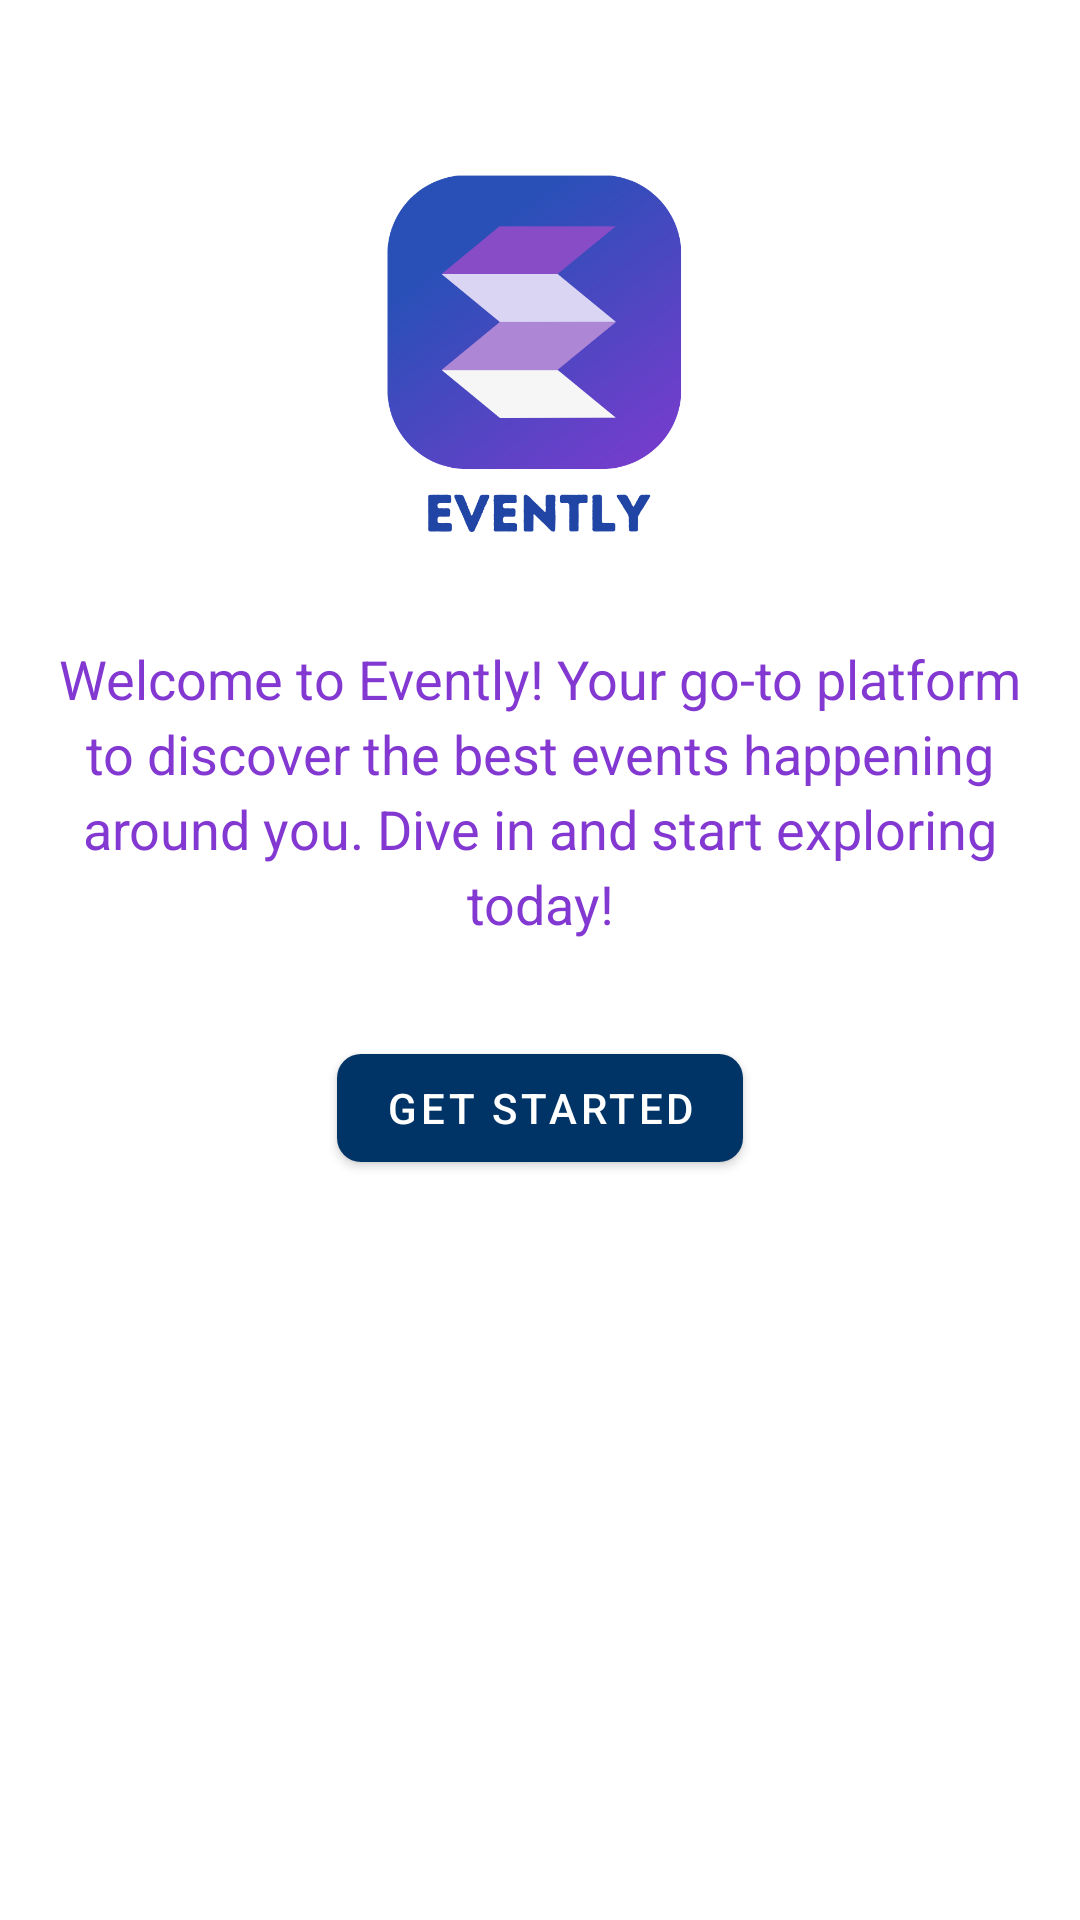

Reconstruct the res/layout file that produces this screen, plus the resources it refers to.
<!-- AndroidManifest.xml: application theme AppTheme -->
<!-- res/layout/activity_visitor_home.xml -->
<androidx.constraintlayout.widget.ConstraintLayout
    xmlns:android="http://schemas.android.com/apk/res/android"
    xmlns:app="http://schemas.android.com/apk/res-auto"
    android:layout_width="match_parent"
    android:layout_height="match_parent"
    android:background="@color/white"
    android:padding="16dp">

    
    <ImageView
        android:id="@+id/app_logo"
        android:layout_width="150dp"
        android:layout_height="150dp"
        android:layout_marginTop="32dp"

        android:src="@drawable/evently"
        app:layout_constraintTop_toTopOf="parent"
        app:layout_constraintStart_toStartOf="parent"
        app:layout_constraintEnd_toEndOf="parent" />

    
    <TextView
        android:id="@+id/welcome_text"
        android:layout_width="0dp"
        android:layout_height="wrap_content"
        android:layout_marginTop="16dp"
        android:gravity="center"
        android:text="Welcome to Evently! Your go-to platform to discover the best events happening around you. Dive in and start exploring today!"
        android:textColor="@color/squareColor"
        android:textSize="18sp"
        android:lineSpacingExtra="4dp"
        android:textAlignment="center"
        app:layout_constraintTop_toBottomOf="@id/app_logo"
        app:layout_constraintStart_toStartOf="parent"
        app:layout_constraintEnd_toEndOf="parent" />

    
    <com.google.android.material.button.MaterialButton
        android:id="@+id/action_button"
        android:layout_width="wrap_content"
        android:layout_height="wrap_content"
        android:layout_marginTop="32dp"
        android:text="Get Started"
        android:textColor="@android:color/white"
        app:backgroundTint="@color/menuEnable"
        app:cornerRadius="8dp"
        app:layout_constraintEnd_toEndOf="parent"
        app:layout_constraintStart_toStartOf="parent"
        app:layout_constraintTop_toBottomOf="@id/welcome_text" />

</androidx.constraintlayout.widget.ConstraintLayout>
<!-- resources referenced by this layout -->
<resources>
  <color name="menuEnable">#003366</color>
  <color name="squareColor"> #8339D1</color>
  <color name="white">#FFFFFFFF</color>
  <!-- drawable evently: png bitmap (drawable, 46284 bytes) -->
  <style name="AppTheme" parent="Theme.MaterialComponents.Light.NoActionBar">
          
          <item name="colorPrimary">@color/purple_500</item>
          <item name="colorPrimaryVariant">@color/purple_700</item>
          <item name="colorOnPrimary">@color/white</item>
          
          <item name="colorSecondary">@color/teal_200</item>
          <item name="colorSecondaryVariant">@color/teal_700</item>
          <item name="colorOnSecondary">@color/black</item>
          
          <item name="android:statusBarColor">?attr/colorPrimaryVariant</item>
          
          <item name="colorControlActivated">@color/squareColor</item>
      </style>
  <color name="purple_500">#8599B6</color>
  <color name="purple_700">#3A414A</color>
  <color name="black">#FF000000</color>
  <!-- not gathered from this repository: default colours our renderer supplied (Android Studio template values) -->
  <color name="teal_200">#FF03DAC5</color>
  <color name="teal_700">#FF018786</color>
</resources>
